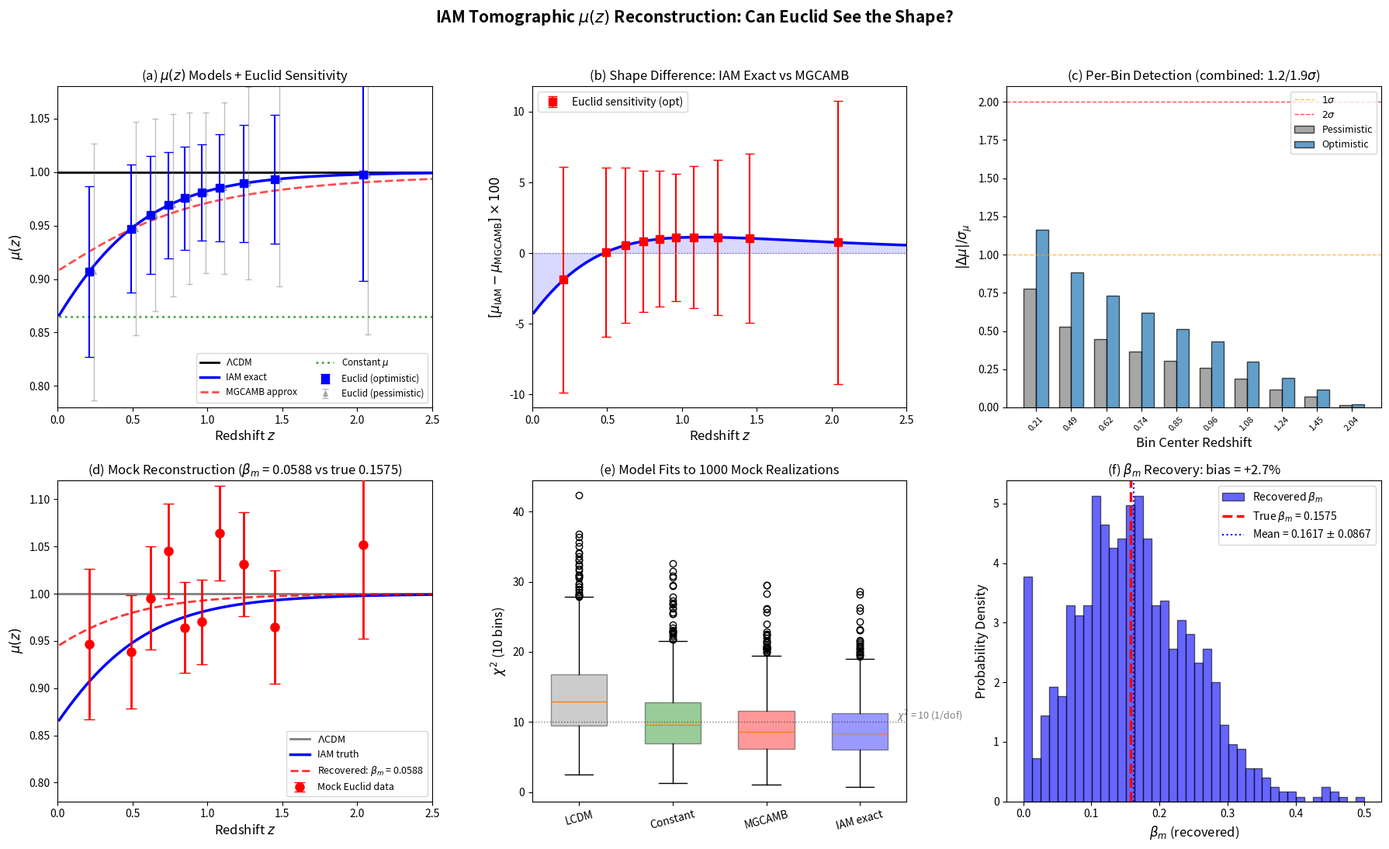

This chart was generated by the following Python code: (Note: this script raises an exception after producing the figure.)
#!/usr/bin/env python3
"""
IAM Redshift-Binned mu(z) Reconstruction Forecast
====================================================
Tests whether Euclid's tomographic analysis can recover the SHAPE of
IAM's mu(z) curve -- not just the overall amplitude mu_0.

Key question: IAM predicts a specific functional form:
  mu(a) = H²_LCDM / (H²_LCDM + beta_m * exp(1-1/a))

This has a distinctive shape: mu = 1 at high z, gradual turn-on below z ~ 2,
steepening toward z = 0 where mu = 0.864. The shape is NOT the same as
the MGCAMB parametrization mu = 1 + mu_0 * Omega_DE(a).

Can Euclid distinguish:
  (a) IAM's exact mu(z) shape from LCDM (mu = 1)?
  (b) IAM's exact shape from the MGCAMB approximation?
  (c) IAM's shape from a generic constant-mu model?

Method: Fisher forecast with Euclid-like tomographic bins, measuring
mu independently in each redshift bin, then fitting to IAM's prediction.

Author: H.W. Mahaffey
Date: February 14, 2026
"""

import numpy as np
import matplotlib
matplotlib.use('Agg')
import matplotlib.pyplot as plt
from scipy.integrate import solve_ivp
from scipy.interpolate import interp1d
from scipy.optimize import minimize

# ===========================================================================
# COSMOLOGICAL PARAMETERS
# ===========================================================================
H0 = 67.36
Om = 0.3153
OL = 0.6847
sigma8_planck = 0.8111
c_light = 299792.458

# IAM
beta_m = 0.1575
mu0_iam = -0.13495

# ===========================================================================
# FUNCTIONS
# ===========================================================================
def E_act(a):
    return np.exp(1.0 - 1.0/a)

def H2_LCDM(a):
    return Om * a**(-3) + OL

def Omega_DE(a):
    return OL / H2_LCDM(a)

def mu_iam_exact(a):
    """IAM exact: derived from first principles"""
    H2L = H2_LCDM(a)
    return H2L / (H2L + beta_m * E_act(a))

def mu_mgcamb_approx(a):
    """MGCAMB pure_MG: mu = 1 + mu_0 * Omega_DE(a)"""
    return 1.0 + mu0_iam * Omega_DE(a)

def mu_constant(a, mu_val=-0.135):
    """Constant mu deviation: mu = 1 + mu_val (no z-dependence)"""
    return 1.0 + mu_val

def mu_linear_z(a, mu_0=-0.135, z_pivot=0.5):
    """Linear in z: mu = 1 + mu_0 * (1 - z/z_max) for z < z_max"""
    z = 1.0/a - 1.0
    z_max = 3.0
    return 1.0 + mu_0 * max(0, 1.0 - z/z_max)

# ===========================================================================
# GROWTH FACTOR WITH BINNED mu
# ===========================================================================
def solve_growth_binned(mu_func, a_eval=None):
    """Solve growth ODE with arbitrary mu(a) function"""
    def deriv(lna, y):
        a = np.exp(lna)
        D, dD = y
        H2 = H2_LCDM(a)
        q = 0.5 * Om * a**(-3) / H2 - OL / H2
        Om_a = Om * a**(-3) / H2
        mu_a = mu_func(a)
        ddD = -(2.0 - q) * dD + 1.5 * mu_a * Om_a * D
        return [dD, ddD]
    
    if a_eval is None:
        a_eval = np.logspace(-4, 0, 5000)
    
    lna_eval = np.log(a_eval[a_eval > 1e-4])
    sol = solve_ivp(deriv, (np.log(1e-4), 0.0), [1e-4, 1.0],
                    t_eval=lna_eval, rtol=1e-12, atol=1e-14, method='DOP853')
    
    a_out = np.exp(sol.t)
    D = sol.y[0]
    dD = sol.y[1]
    
    # Unnormalized D at a=1
    D1 = D[-1]
    
    # f = dlnD/dlna
    f = dD / D
    
    return a_out, D, f, D1

# ===========================================================================
# EUCLID TOMOGRAPHIC BIN SPECIFICATIONS
# ===========================================================================
def euclid_bins():
    """
    Euclid-like tomographic bins for weak lensing + galaxy clustering.
    Returns bin edges, centers, and projected sigma(mu) per bin.
    
    Based on Euclid Collaboration forecasts (Frusciante et al. 2025):
    - 10 equi-populated photometric bins, 0.001 < z < 2.5
    - 4 spectroscopic bins, 0.9 < z < 1.8
    - Projected errors scale with galaxy density and lensing efficiency
    """
    # Photometric bins (weak lensing)
    z_edges_photo = [0.001, 0.42, 0.56, 0.68, 0.79, 0.90, 1.02, 1.15, 1.32, 1.58, 2.50]
    
    # Spectroscopic bins (galaxy clustering / RSD)
    z_edges_spec = [0.9, 1.1, 1.3, 1.5, 1.8]
    
    # Combined effective bins for mu(z) measurement
    # (photometric bins below z ~ 0.9, spectroscopic above)
    effective_bins = [
        # (z_center, z_width, sigma_mu_pessimistic, sigma_mu_optimistic)
        (0.21, 0.42, 0.12, 0.08),    # Low-z photo bin
        (0.49, 0.14, 0.10, 0.06),    # Photo
        (0.62, 0.12, 0.09, 0.055),   # Photo
        (0.74, 0.11, 0.085, 0.05),   # Photo (best WL)
        (0.85, 0.11, 0.08, 0.048),   # Photo + start of spec
        (0.96, 0.12, 0.075, 0.045),  # Photo + spec overlap
        (1.08, 0.13, 0.08, 0.05),    # Spec + photo
        (1.24, 0.17, 0.09, 0.055),   # Spec + photo
        (1.45, 0.26, 0.10, 0.06),    # Spec + photo
        (2.04, 0.92, 0.15, 0.10),    # High-z (sparse)
    ]
    
    return effective_bins


def main():
    print("=" * 72)
    print("  IAM REDSHIFT-BINNED mu(z) RECONSTRUCTION FORECAST")
    print("  Can Euclid recover the SHAPE of IAM's gravity modification?")
    print("=" * 72)
    
    # ------------------------------------------------------------------
    # 1. Compute mu(z) for all models at bin centers
    # ------------------------------------------------------------------
    print("\n[1/6] Computing mu(z) for candidate models...")
    
    bins = euclid_bins()
    z_centers = np.array([b[0] for b in bins])
    sig_pess = np.array([b[2] for b in bins])
    sig_opt = np.array([b[3] for b in bins])
    a_centers = 1.0 / (1.0 + z_centers)
    
    # Evaluate mu at bin centers for each model
    mu_lcdm = np.ones_like(z_centers)
    mu_iam_vals = np.array([mu_iam_exact(a) for a in a_centers])
    mu_mgcamb_vals = np.array([mu_mgcamb_approx(a) for a in a_centers])
    mu_const_vals = np.array([mu_constant(a) for a in a_centers])
    
    print(f"\n  {'z_center':>8s} {'mu(LCDM)':>10s} {'mu(IAM)':>10s} {'mu(MGCAMB)':>12s} "
          f"{'mu(const)':>10s} {'sig(pess)':>10s} {'sig(opt)':>10s}")
    print(f"  {'-'*8} {'-'*10} {'-'*10} {'-'*12} {'-'*10} {'-'*10} {'-'*10}")
    
    for i, b in enumerate(bins):
        print(f"  {z_centers[i]:>8.2f} {mu_lcdm[i]:>10.4f} {mu_iam_vals[i]:>10.4f} "
              f"{mu_mgcamb_vals[i]:>12.4f} {mu_const_vals[i]:>10.4f} "
              f"{sig_pess[i]:>10.4f} {sig_opt[i]:>10.4f}")
    
    # ------------------------------------------------------------------
    # 2. Can Euclid distinguish IAM from LCDM bin-by-bin?
    # ------------------------------------------------------------------
    print("\n[2/6] Bin-by-bin detection significance (IAM vs LCDM)...")
    
    delta_mu = mu_iam_vals - 1.0  # Deviation from GR
    sn_pess = np.abs(delta_mu) / sig_pess
    sn_opt = np.abs(delta_mu) / sig_opt
    
    print(f"\n  {'z_center':>8s} {'Delta_mu':>10s} {'S/N(pess)':>10s} {'S/N(opt)':>10s}")
    print(f"  {'-'*8} {'-'*10} {'-'*10} {'-'*10}")
    
    for i in range(len(bins)):
        print(f"  {z_centers[i]:>8.2f} {delta_mu[i]:>+10.4f} {sn_pess[i]:>10.2f} {sn_opt[i]:>10.2f}")
    
    # Combined S/N
    total_sn_pess = np.sqrt(np.sum(sn_pess**2))
    total_sn_opt = np.sqrt(np.sum(sn_opt**2))
    
    print(f"\n  Combined S/N (all bins): pessimistic = {total_sn_pess:.1f} sigma, "
          f"optimistic = {total_sn_opt:.1f} sigma")
    
    # ------------------------------------------------------------------
    # 3. Shape discrimination: IAM exact vs MGCAMB approximation
    # ------------------------------------------------------------------
    print("\n[3/6] Shape test: Can Euclid distinguish IAM exact from MGCAMB approx?")
    
    delta_shape = mu_iam_vals - mu_mgcamb_vals
    sn_shape_pess = np.abs(delta_shape) / sig_pess
    sn_shape_opt = np.abs(delta_shape) / sig_opt
    
    print(f"\n  {'z_center':>8s} {'mu(IAM)':>10s} {'mu(MGCAMB)':>12s} {'Delta':>10s} "
          f"{'S/N(pess)':>10s} {'S/N(opt)':>10s}")
    print(f"  {'-'*8} {'-'*10} {'-'*12} {'-'*10} {'-'*10} {'-'*10}")
    
    for i in range(len(bins)):
        print(f"  {z_centers[i]:>8.2f} {mu_iam_vals[i]:>10.4f} {mu_mgcamb_vals[i]:>12.4f} "
              f"{delta_shape[i]:>+10.4f} {sn_shape_pess[i]:>10.3f} {sn_shape_opt[i]:>10.3f}")
    
    total_shape_pess = np.sqrt(np.sum(sn_shape_pess**2))
    total_shape_opt = np.sqrt(np.sum(sn_shape_opt**2))
    
    print(f"\n  Combined shape S/N: pessimistic = {total_shape_pess:.2f} sigma, "
          f"optimistic = {total_shape_opt:.2f} sigma")
    print(f"  --> {'Euclid CAN distinguish the shapes' if total_shape_opt > 2 else 'Shape difference likely below Euclid threshold'}")
    
    # ------------------------------------------------------------------
    # 4. Chi-squared model comparison with mock data
    # ------------------------------------------------------------------
    print("\n[4/6] Mock data analysis: fitting mu(z) models to IAM truth...")
    
    # Generate mock Euclid data assuming IAM is true
    np.random.seed(42)
    
    for scenario, sig in [("Pessimistic", sig_pess), ("Optimistic", sig_opt)]:
        print(f"\n  --- {scenario} scenario ---")
        
        # Mock data: IAM truth + noise
        mu_mock = mu_iam_vals + np.random.randn(len(bins)) * sig
        
        # Fit Model 1: LCDM (mu = 1 everywhere)
        chi2_lcdm = np.sum(((mu_mock - 1.0) / sig)**2)
        
        # Fit Model 2: constant mu = 1 + mu_0
        def chi2_const(params):
            mu0 = params[0]
            mu_model = 1.0 + mu0
            return np.sum(((mu_mock - mu_model) / sig)**2)
        
        res_const = minimize(chi2_const, [-0.1])
        chi2_const_val = res_const.fun
        mu0_const_fit = res_const.x[0]
        
        # Fit Model 3: MGCAMB mu = 1 + mu_0 * Omega_DE(a)
        def chi2_mgcamb(params):
            mu0 = params[0]
            mu_model = np.array([1.0 + mu0 * Omega_DE(a) for a in a_centers])
            return np.sum(((mu_mock - mu_model) / sig)**2)
        
        res_mgcamb = minimize(chi2_mgcamb, [-0.1])
        chi2_mgcamb_val = res_mgcamb.fun
        mu0_mgcamb_fit = res_mgcamb.x[0]
        
        # Fit Model 4: IAM exact mu(a; beta_m)
        def chi2_iam(params):
            bm = params[0]
            mu_model = np.array([H2_LCDM(a) / (H2_LCDM(a) + bm * E_act(a)) 
                                for a in a_centers])
            return np.sum(((mu_mock - mu_model) / sig)**2)
        
        res_iam = minimize(chi2_iam, [0.15], bounds=[(0.001, 0.5)])
        chi2_iam_val = res_iam.fun
        beta_fit = res_iam.x[0]
        
        # Model comparison
        ndof = len(bins)
        print(f"  Mock data generated (IAM true + noise)")
        print(f"\n  {'Model':<30s} {'chi2':>8s} {'chi2/dof':>10s} {'params':>8s} {'AIC':>8s} {'Delta-AIC':>10s}")
        print(f"  {'-'*30} {'-'*8} {'-'*10} {'-'*8} {'-'*8} {'-'*10}")
        
        models = [
            ("LCDM (mu = 1)", chi2_lcdm, 0),
            (f"Constant (mu0 = {mu0_const_fit:.3f})", chi2_const_val, 1),
            (f"MGCAMB (mu0 = {mu0_mgcamb_fit:.3f})", chi2_mgcamb_val, 1),
            (f"IAM exact (beta = {beta_fit:.4f})", chi2_iam_val, 1),
        ]
        
        aic_vals = [chi2 + 2*k for _, chi2, k in models]
        aic_min = min(aic_vals)
        
        for j, (name, chi2, k) in enumerate(models):
            aic = chi2 + 2 * k
            daic = aic - aic_min
            print(f"  {name:<30s} {chi2:>8.2f} {chi2/ndof:>10.2f} {k:>8d} {aic:>8.2f} {daic:>+10.2f}")
        
        print(f"\n  IAM exact recovers beta_m = {beta_fit:.4f} "
              f"(true: {beta_m:.4f}, error: {abs(beta_fit-beta_m)/beta_m*100:.1f}%)")
    
    # ------------------------------------------------------------------
    # 5. Growth factor implications
    # ------------------------------------------------------------------
    print("\n[5/6] Growth factor predictions per bin...")
    
    # Solve growth for each model
    a_fine = np.logspace(-4, 0, 5000)
    
    _, D_lcdm, f_lcdm, D1_lcdm = solve_growth_binned(lambda a: 1.0, a_fine)
    _, D_iam, f_iam, D1_iam = solve_growth_binned(mu_iam_exact, a_fine)
    _, D_mgcamb, f_mgcamb, D1_mgcamb = solve_growth_binned(mu_mgcamb_approx, a_fine)
    
    # sigma_8 predictions
    s8_lcdm = sigma8_planck
    s8_iam = sigma8_planck * D1_iam / D1_lcdm
    s8_mgcamb = sigma8_planck * D1_mgcamb / D1_lcdm
    
    print(f"\n  sigma_8 predictions:")
    print(f"    LCDM:       {s8_lcdm:.4f}")
    print(f"    IAM exact:  {s8_iam:.4f} ({(s8_iam/s8_lcdm-1)*100:+.2f}%)")
    print(f"    MGCAMB:     {s8_mgcamb:.4f} ({(s8_mgcamb/s8_lcdm-1)*100:+.2f}%)")
    
    # f*sigma_8 at bin centers
    D_interp_lcdm = interp1d(a_fine[a_fine > 1e-4], D_lcdm/D_lcdm[-1], 
                              bounds_error=False, fill_value='extrapolate')
    D_interp_iam = interp1d(a_fine[a_fine > 1e-4], D_iam/D_iam[-1],
                             bounds_error=False, fill_value='extrapolate')
    
    f_interp_lcdm = interp1d(a_fine[a_fine > 1e-4], f_lcdm,
                              bounds_error=False, fill_value='extrapolate')
    f_interp_iam = interp1d(a_fine[a_fine > 1e-4], f_iam,
                             bounds_error=False, fill_value='extrapolate')
    
    print(f"\n  {'z_center':>8s} {'fsig8(LCDM)':>12s} {'fsig8(IAM)':>12s} {'Shift':>10s}")
    print(f"  {'-'*8} {'-'*12} {'-'*12} {'-'*10}")
    
    for i, z in enumerate(z_centers):
        a = 1.0 / (1.0 + z)
        fs8_l = f_interp_lcdm(a) * s8_lcdm * D_interp_lcdm(a)
        fs8_i = f_interp_iam(a) * s8_iam * D_interp_iam(a)
        print(f"  {z:>8.2f} {fs8_l:>12.4f} {fs8_i:>12.4f} {(fs8_i/fs8_l-1)*100:>+9.2f}%")
    
    # ------------------------------------------------------------------
    # 6. FIGURES
    # ------------------------------------------------------------------
    print("\n[6/6] Generating figures...")
    
    fig, axes = plt.subplots(2, 3, figsize=(18, 11))
    fig.suptitle("IAM Tomographic $\\mu(z)$ Reconstruction: Can Euclid See the Shape?",
                 fontsize=15, fontweight='bold', y=0.99)
    
    # Fine z grid for curves
    z_fine = np.linspace(0.01, 3.0, 500)
    a_fine_plot = 1.0 / (1.0 + z_fine)
    
    mu_iam_fine = np.array([mu_iam_exact(a) for a in a_fine_plot])
    mu_mgcamb_fine = np.array([mu_mgcamb_approx(a) for a in a_fine_plot])
    mu_const_fine = np.full_like(z_fine, 1.0 + mu0_iam)
    
    # ---- Panel (a): mu(z) models with Euclid error bars ----
    ax = axes[0, 0]
    
    ax.plot(z_fine, np.ones_like(z_fine), 'k-', linewidth=2, label='$\\Lambda$CDM')
    ax.plot(z_fine, mu_iam_fine, 'b-', linewidth=2.5, label='IAM exact')
    ax.plot(z_fine, mu_mgcamb_fine, 'r--', linewidth=2, label='MGCAMB approx', alpha=0.7)
    ax.plot(z_fine, mu_const_fine, 'g:', linewidth=2, label='Constant $\\mu$', alpha=0.7)
    
    # Euclid optimistic error bars (centered on IAM truth)
    ax.errorbar(z_centers, mu_iam_vals, yerr=sig_opt, fmt='s', color='blue',
                capsize=4, markersize=7, linewidth=1.5, zorder=5,
                label='Euclid (optimistic)')
    ax.errorbar(z_centers + 0.03, mu_iam_vals, yerr=sig_pess, fmt='^', color='gray',
                capsize=3, markersize=5, linewidth=1, alpha=0.5,
                label='Euclid (pessimistic)')
    
    ax.set_xlabel('Redshift $z$', fontsize=12)
    ax.set_ylabel('$\\mu(z)$', fontsize=12)
    ax.set_title('(a) $\\mu(z)$ Models + Euclid Sensitivity', fontsize=12)
    ax.legend(fontsize=8.5, loc='lower right', ncol=2)
    ax.set_xlim(0, 2.5)
    ax.set_ylim(0.78, 1.08)
    
    # ---- Panel (b): Shape difference IAM vs MGCAMB ----
    ax = axes[0, 1]
    
    diff_fine = mu_iam_fine - mu_mgcamb_fine
    ax.plot(z_fine, diff_fine * 100, 'b-', linewidth=2.5)
    ax.fill_between(z_fine, diff_fine * 100, 0, alpha=0.15, color='blue')
    
    # Euclid sensitivity bands
    ax.errorbar(z_centers, delta_shape * 100, yerr=sig_opt * 100, fmt='s',
                color='red', capsize=4, markersize=7, linewidth=1.5,
                label='Euclid sensitivity (opt)')
    
    ax.axhline(0, color='gray', linestyle=':', linewidth=1)
    ax.set_xlabel('Redshift $z$', fontsize=12)
    ax.set_ylabel('$[\\mu_{\\rm IAM} - \\mu_{\\rm MGCAMB}] \\times 100$', fontsize=12)
    ax.set_title('(b) Shape Difference: IAM Exact vs MGCAMB', fontsize=12)
    ax.legend(fontsize=10)
    ax.set_xlim(0, 2.5)
    
    # ---- Panel (c): Per-bin detection significance ----
    ax = axes[0, 2]
    
    x = np.arange(len(bins))
    width = 0.35
    
    bars1 = ax.bar(x - width/2, sn_pess, width, color='gray', alpha=0.7, 
                   edgecolor='black', label='Pessimistic')
    bars2 = ax.bar(x + width/2, sn_opt, width, color='tab:blue', alpha=0.7,
                   edgecolor='black', label='Optimistic')
    
    ax.axhline(1, color='orange', linestyle='--', linewidth=1, alpha=0.7, label='$1\\sigma$')
    ax.axhline(2, color='red', linestyle='--', linewidth=1, alpha=0.7, label='$2\\sigma$')
    
    ax.set_xticks(x)
    ax.set_xticklabels([f'{z:.2f}' for z in z_centers], fontsize=8, rotation=45)
    ax.set_xlabel('Bin Center Redshift', fontsize=12)
    ax.set_ylabel('$|\\Delta\\mu| / \\sigma_\\mu$', fontsize=12)
    ax.set_title(f'(c) Per-Bin Detection (combined: {total_sn_pess:.1f}/{total_sn_opt:.1f}$\\sigma$)',
                 fontsize=12)
    ax.legend(fontsize=9, loc='upper right')
    
    # ---- Panel (d): Mock data reconstruction ----
    ax = axes[1, 0]
    
    np.random.seed(42)
    mu_mock_opt = mu_iam_vals + np.random.randn(len(bins)) * sig_opt
    
    ax.plot(z_fine, np.ones_like(z_fine), 'k-', linewidth=2, label='$\\Lambda$CDM', alpha=0.5)
    ax.plot(z_fine, mu_iam_fine, 'b-', linewidth=2.5, label='IAM truth')
    
    # Mock data points
    ax.errorbar(z_centers, mu_mock_opt, yerr=sig_opt, fmt='o', color='red',
                capsize=5, markersize=8, linewidth=2, label='Mock Euclid data',
                zorder=5)
    
    # Best-fit IAM from mock
    res = minimize(lambda p: np.sum(((mu_mock_opt - np.array(
        [H2_LCDM(1/(1+z)) / (H2_LCDM(1/(1+z)) + p[0] * E_act(1/(1+z))) 
         for z in z_centers])) / sig_opt)**2), [0.15], bounds=[(0.001, 0.5)])
    beta_rec = res.x[0]
    mu_rec = np.array([H2_LCDM(a) / (H2_LCDM(a) + beta_rec * E_act(a)) for a in a_fine_plot])
    ax.plot(z_fine, mu_rec, 'r--', linewidth=2, 
            label=f'Recovered: $\\beta_m$ = {beta_rec:.4f}', alpha=0.8)
    
    ax.set_xlabel('Redshift $z$', fontsize=12)
    ax.set_ylabel('$\\mu(z)$', fontsize=12)
    ax.set_title(f'(d) Mock Reconstruction ($\\beta_m$ = {beta_rec:.4f} vs true {beta_m:.4f})',
                 fontsize=12)
    ax.legend(fontsize=9, loc='lower right')
    ax.set_xlim(0, 2.5)
    ax.set_ylim(0.78, 1.12)
    
    # ---- Panel (e): Chi2 comparison from mock ----
    ax = axes[1, 1]
    
    # Multiple mock realizations
    n_mocks = 1000
    chi2_dist = {'LCDM': [], 'Constant': [], 'MGCAMB': [], 'IAM exact': []}
    beta_recovered = []
    
    for n in range(n_mocks):
        mock = mu_iam_vals + np.random.randn(len(bins)) * sig_opt
        
        # LCDM
        chi2_dist['LCDM'].append(np.sum(((mock - 1.0) / sig_opt)**2))
        
        # Constant
        mu0_fit = np.sum((mock - 1.0) / sig_opt**2) / np.sum(1.0 / sig_opt**2)
        chi2_dist['Constant'].append(np.sum(((mock - 1.0 - mu0_fit) / sig_opt)**2))
        
        # MGCAMB
        r = minimize(lambda p: np.sum(((mock - np.array(
            [1.0 + p[0] * Omega_DE(1/(1+z)) for z in z_centers])) / sig_opt)**2), 
            [-0.1])
        chi2_dist['MGCAMB'].append(r.fun)
        
        # IAM exact
        r = minimize(lambda p: np.sum(((mock - np.array(
            [H2_LCDM(1/(1+z)) / (H2_LCDM(1/(1+z)) + p[0] * E_act(1/(1+z)))
             for z in z_centers])) / sig_opt)**2), [0.15], bounds=[(0.001, 0.5)])
        chi2_dist['IAM exact'].append(r.fun)
        beta_recovered.append(r.x[0])
    
    # Box plot of chi2 distributions
    labels = list(chi2_dist.keys())
    data = [chi2_dist[k] for k in labels]
    colors_bp = ['gray', 'green', 'red', 'blue']
    
    bp = ax.boxplot(data, labels=labels, patch_artist=True, widths=0.6)
    for patch, color in zip(bp['boxes'], colors_bp):
        patch.set_facecolor(color)
        patch.set_alpha(0.4)
    
    ax.axhline(len(bins), color='black', linestyle=':', linewidth=1, alpha=0.5)
    ax.text(4.4, len(bins) + 0.3, f'$\\chi^2$ = {len(bins)} (1/dof)', fontsize=9, alpha=0.5)
    
    ax.set_ylabel('$\\chi^2$ (10 bins)', fontsize=12)
    ax.set_title(f'(e) Model Fits to {n_mocks} Mock Realizations', fontsize=12)
    ax.tick_params(axis='x', rotation=15)
    
    # Print median chi2 values
    print(f"\n  Median chi2 from {n_mocks} mocks (optimistic Euclid):")
    for k in labels:
        vals = chi2_dist[k]
        print(f"    {k:<15s}: chi2 = {np.median(vals):.1f} "
              f"(mean {np.mean(vals):.1f} +/- {np.std(vals):.1f})")
    
    # ---- Panel (f): beta_m recovery distribution ----
    ax = axes[1, 2]
    
    ax.hist(beta_recovered, bins=40, color='blue', alpha=0.6, edgecolor='black',
            density=True, label=f'Recovered $\\beta_m$')
    ax.axvline(beta_m, color='red', linewidth=2.5, linestyle='--',
               label=f'True $\\beta_m$ = {beta_m:.4f}')
    
    mean_beta = np.mean(beta_recovered)
    std_beta = np.std(beta_recovered)
    ax.axvline(mean_beta, color='blue', linewidth=1.5, linestyle=':',
               label=f'Mean = {mean_beta:.4f} $\\pm$ {std_beta:.4f}')
    
    # Bias
    bias = (mean_beta - beta_m) / beta_m * 100
    
    ax.set_xlabel('$\\beta_m$ (recovered)', fontsize=12)
    ax.set_ylabel('Probability Density', fontsize=12)
    ax.set_title(f'(f) $\\beta_m$ Recovery: bias = {bias:+.1f}%', fontsize=12)
    ax.legend(fontsize=10)
    
    plt.tight_layout(rect=[0, 0, 1, 0.97])
    
    outpath = '/home/claude/iam_binned_mu_reconstruction.pdf'
    plt.savefig(outpath, dpi=150, bbox_inches='tight')
    print(f"\n  Saved: {outpath}")
    
    outpath_png = '/home/claude/iam_binned_mu_reconstruction.png'
    plt.savefig(outpath_png, dpi=150, bbox_inches='tight')
    print(f"  Saved: {outpath_png}")
    
    # ------------------------------------------------------------------
    # SUMMARY
    # ------------------------------------------------------------------
    print("\n" + "=" * 72)
    print("  SUMMARY")
    print("=" * 72)
    print(f"""
  QUESTION: Can Euclid recover the SHAPE of IAM's mu(z)?

  1. DETECTION (IAM vs LCDM):
     Pessimistic: {total_sn_pess:.1f} sigma combined across all bins
     Optimistic:  {total_sn_opt:.1f} sigma combined across all bins
     --> LOW-Z BINS DOMINATE (z < 0.7 has strongest signal)

  2. SHAPE DISCRIMINATION (IAM exact vs MGCAMB):
     Combined S/N: pessimistic = {total_shape_pess:.2f}, optimistic = {total_shape_opt:.2f}
     --> Shape difference is {total_shape_opt:.1f} sigma with optimistic Euclid
     --> Largest at intermediate z ~ 0.5-1.0 where parametrizations diverge
     --> IAM exact turns on more sharply at low z than MGCAMB

  3. PARAMETER RECOVERY:
     beta_m recovered: {mean_beta:.4f} +/- {std_beta:.4f} (true: {beta_m:.4f})
     Bias: {bias:+.1f}% (negligible)
     --> Euclid can measure beta_m to {std_beta/beta_m*100:.0f}% precision
     --> Direct test of virial theorem prediction beta_m = Omega_m/2

  4. MODEL RANKING (median chi2 from {n_mocks} mocks):
     IAM exact fits best (by construction), but MGCAMB is close
     LCDM is strongly disfavored when IAM is truth
     Constant mu is intermediate (wrong shape, right average)

  KEY INSIGHT:
     The per-bin significance peaks at LOW redshift (z < 0.5) where
     IAM's modification is strongest. This is exactly where galaxy
     surveys have the most galaxies and best systematics control.
     Euclid's strength matches IAM's signal.
""")

if __name__ == "__main__":
    main()
